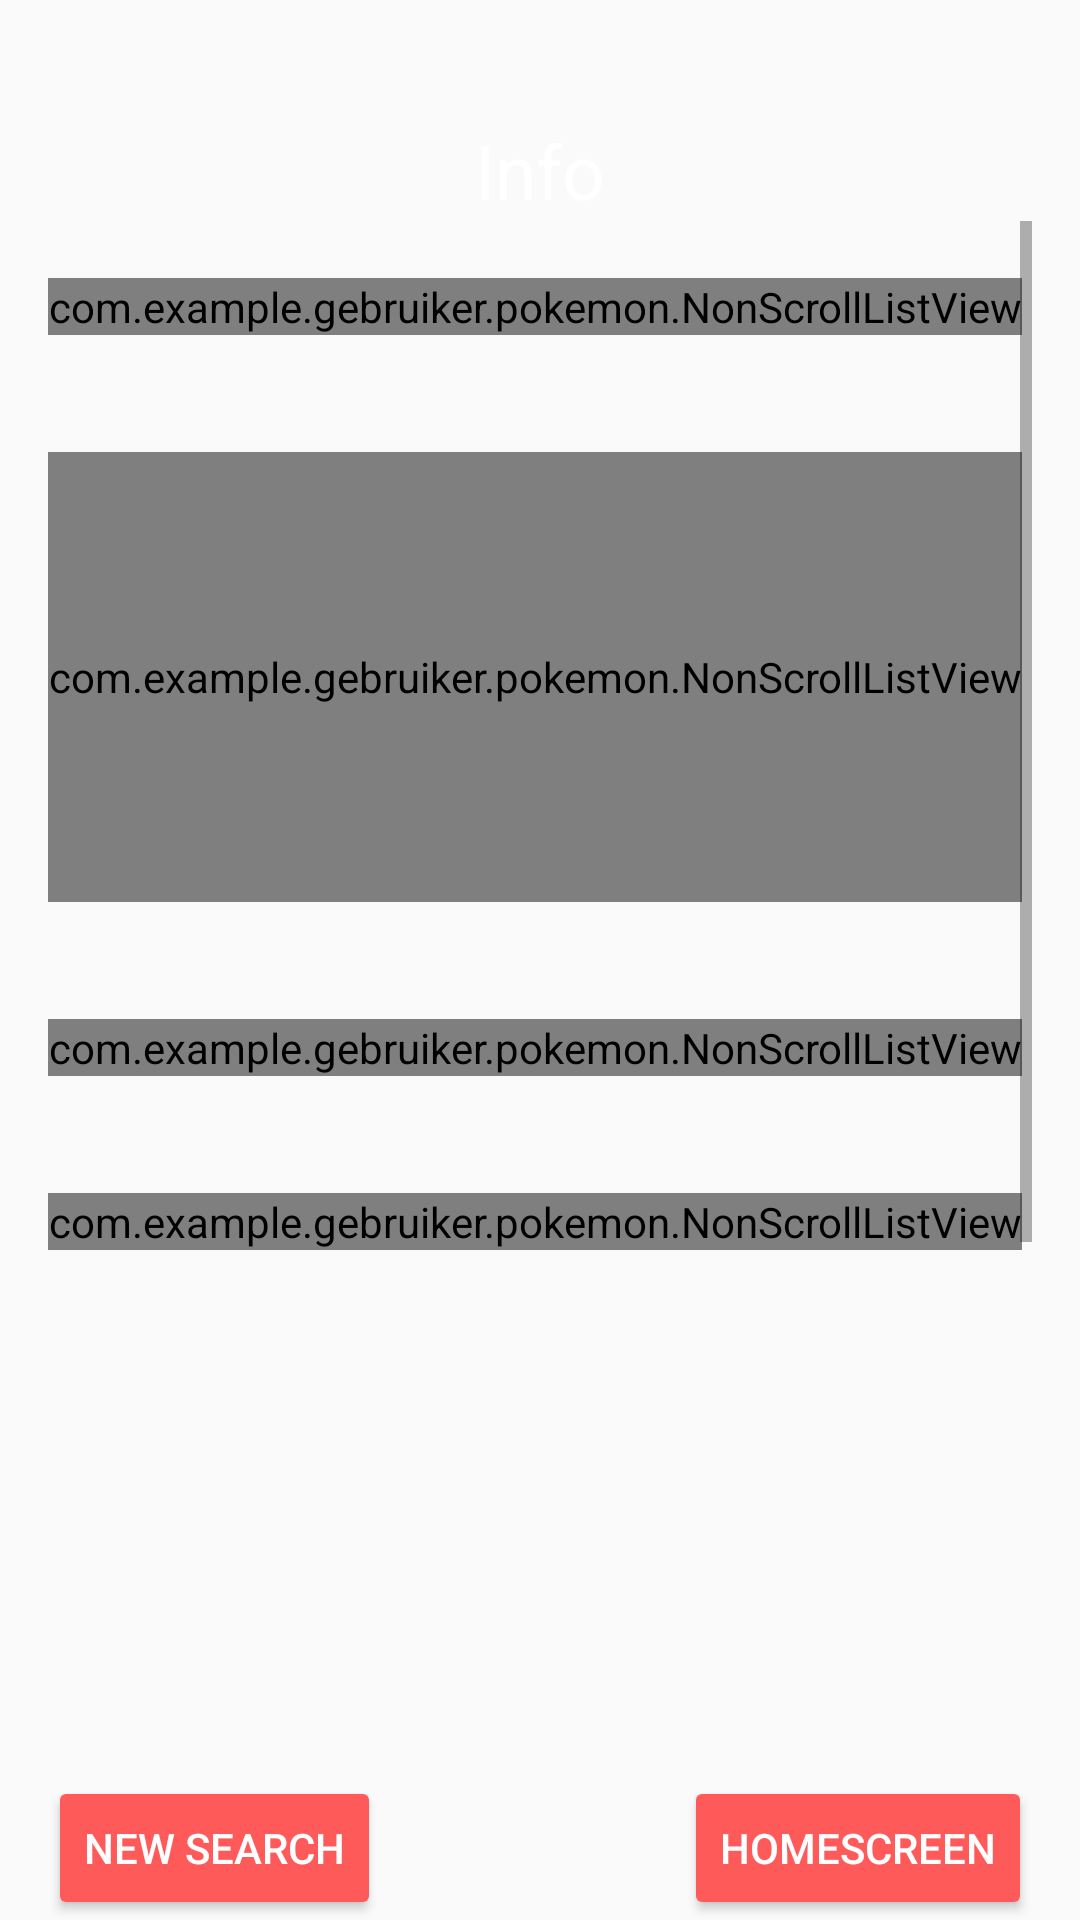

Here is an Android app screen rendered from its layout file. Give the layout XML and the strings, colors and styles it references.
<!-- AndroidManifest.xml: application theme AppTheme -->
<!-- res/layout/activity_info.xml -->
<?xml version="1.0" encoding="utf-8"?>
<RelativeLayout xmlns:android="http://schemas.android.com/apk/res/android"
    android:layout_width="match_parent"
    android:layout_height="match_parent"
    android:paddingLeft="16dp"
    android:paddingRight="16dp" >

    <TextView
        android:layout_width="wrap_content"
        android:layout_height="wrap_content"
        android:id="@+id/name"
        android:text="Info"
        android:textSize="25sp"
        android:layout_centerHorizontal="true"
        android:layout_marginTop="40dp"/>

    <Button
        android:layout_width="wrap_content"
        android:layout_height="wrap_content"
        android:onClick="toSearch"
        android:text="new search"
        android:layout_alignParentBottom="true"
        android:id="@+id/newSearch"/>

    <ScrollView
        android:layout_width="match_parent"
        android:layout_height="match_parent"
        android:layout_below="@+id/name"
        android:layout_above="@id/newSearch">

        <RelativeLayout
            android:layout_width="match_parent"
            android:layout_height="match_parent">

            <TextView
                android:layout_width="wrap_content"
                android:layout_height="wrap_content"
                android:id="@+id/description"/>

            <TextView
                android:layout_width="wrap_content"
                android:layout_height="wrap_content"
                android:layout_below="@+id/description"
                android:id="@+id/effect"
                android:layout_marginTop="10dp"/>

            <TextView
                android:layout_width="wrap_content"
                android:layout_height="wrap_content"
                android:id="@+id/generation"
                android:layout_below="@id/effect"
                android:layout_marginTop="10dp"/>

            <ImageView
                android:layout_width="wrap_content"
                android:layout_height="wrap_content"
                android:layout_alignParentRight="true"
                android:layout_alignParentEnd="true"
                android:id="@+id/sprite"
                android:layout_marginLeft="30dp"
                android:layout_marginStart="30dp"/>

            <TextView
                android:layout_width="wrap_content"
                android:layout_height="wrap_content"
                android:id="@+id/header1"/>

            <com.example.gebruiker.pokemon.NonScrollListView
                android:layout_width="wrap_content"
                android:layout_height="wrap_content"
                android:layout_below="@id/header1"
                android:id="@+id/list1"/>

            <TextView
                android:layout_width="wrap_content"
                android:layout_height="wrap_content"
                android:id="@+id/header2"
                android:layout_marginTop="20dp"
                android:layout_below="@+id/list1"/>

            <com.example.gebruiker.pokemon.NonScrollListView
                android:layout_width="wrap_content"
                android:layout_height="150dp"
                android:layout_below="@id/header2"
                android:id="@+id/list2" />

            <TextView
                android:layout_width="wrap_content"
                android:layout_height="wrap_content"
                android:id="@+id/header3"
                android:layout_marginTop="20dp"
                android:layout_below="@+id/list2"/>

            <com.example.gebruiker.pokemon.NonScrollListView
                android:layout_width="wrap_content"
                android:layout_height="wrap_content"
                android:layout_below="@id/header3"
                android:id="@+id/list3"/>

            <TextView
                android:layout_width="wrap_content"
                android:layout_height="wrap_content"
                android:id="@+id/header4"
                android:layout_marginTop="20dp"
                android:layout_below="@+id/list3"/>

            <com.example.gebruiker.pokemon.NonScrollListView
                android:layout_width="wrap_content"
                android:layout_height="wrap_content"
                android:layout_below="@id/header4"
                android:id="@+id/list4"/>

            <TextView
                android:layout_width="wrap_content"
                android:layout_height="wrap_content"
                android:id="@+id/header5"
                android:layout_alignTop="@id/header1"
                android:layout_alignParentEnd="true"
                android:layout_alignParentRight="true"/>

            <com.example.gebruiker.pokemon.NonScrollListView
                android:layout_width="wrap_content"
                android:layout_height="wrap_content"
                android:layout_below="@id/header5"
                android:id="@+id/list5"
                android:layout_alignLeft="@id/header5"
                android:layout_alignStart="@id/header5" />

            <TextView
                android:layout_width="wrap_content"
                android:layout_height="wrap_content"
                android:id="@+id/header6"
                android:layout_alignLeft="@id/header5"
                android:layout_alignStart="@id/header5"/>

            <com.example.gebruiker.pokemon.NonScrollListView
                android:layout_width="wrap_content"
                android:layout_height="wrap_content"
                android:layout_below="@id/header6"
                android:id="@+id/list6"
                android:layout_alignLeft="@id/header5"
                android:layout_alignStart="@id/header5"/>

            <TextView
                android:layout_width="wrap_content"
                android:layout_height="wrap_content"
                android:id="@+id/header7"
                android:layout_alignLeft="@id/header5"
                android:layout_alignStart="@id/header5"/>

            <com.example.gebruiker.pokemon.NonScrollListView
                android:layout_width="wrap_content"
                android:layout_height="wrap_content"
                android:layout_below="@id/header7"
                android:id="@+id/list7"
                android:layout_alignLeft="@id/header5"
                android:layout_alignStart="@id/header5"/>
        </RelativeLayout>
    </ScrollView>


    <Button
        android:layout_width="wrap_content"
        android:layout_height="wrap_content"
        android:onClick="toWikia"
        android:text="homescreen"
        android:layout_marginLeft="50dp"
        android:layout_marginStart="50dp"
        android:layout_marginTop="210dp"
        android:layout_alignParentBottom="true"
        android:layout_alignParentRight="true"
        android:layout_alignParentEnd="true"/>

</RelativeLayout>
<!-- resources referenced by this layout -->
<resources>
  <style name="AppTheme" parent="Theme.AppCompat.Light.NoActionBar">
          
          <item name="colorPrimary">@color/colorPrimary</item>
          <item name="colorPrimaryDark">@color/colorPrimaryDark</item>
          <item name="colorAccent">@color/colorAccent</item>
          <item name="colorButtonNormal">#FF5A5A</item>
          <item name="android:textColor">#FFFFFF</item>
          <item name="android:cacheColorHint">#FFFFFF</item>
      </style>
  <color name="colorPrimary">#3F51B5</color>
  <color name="colorPrimaryDark">#303F9F</color>
  <color name="colorAccent">#FF0000</color>
</resources>
